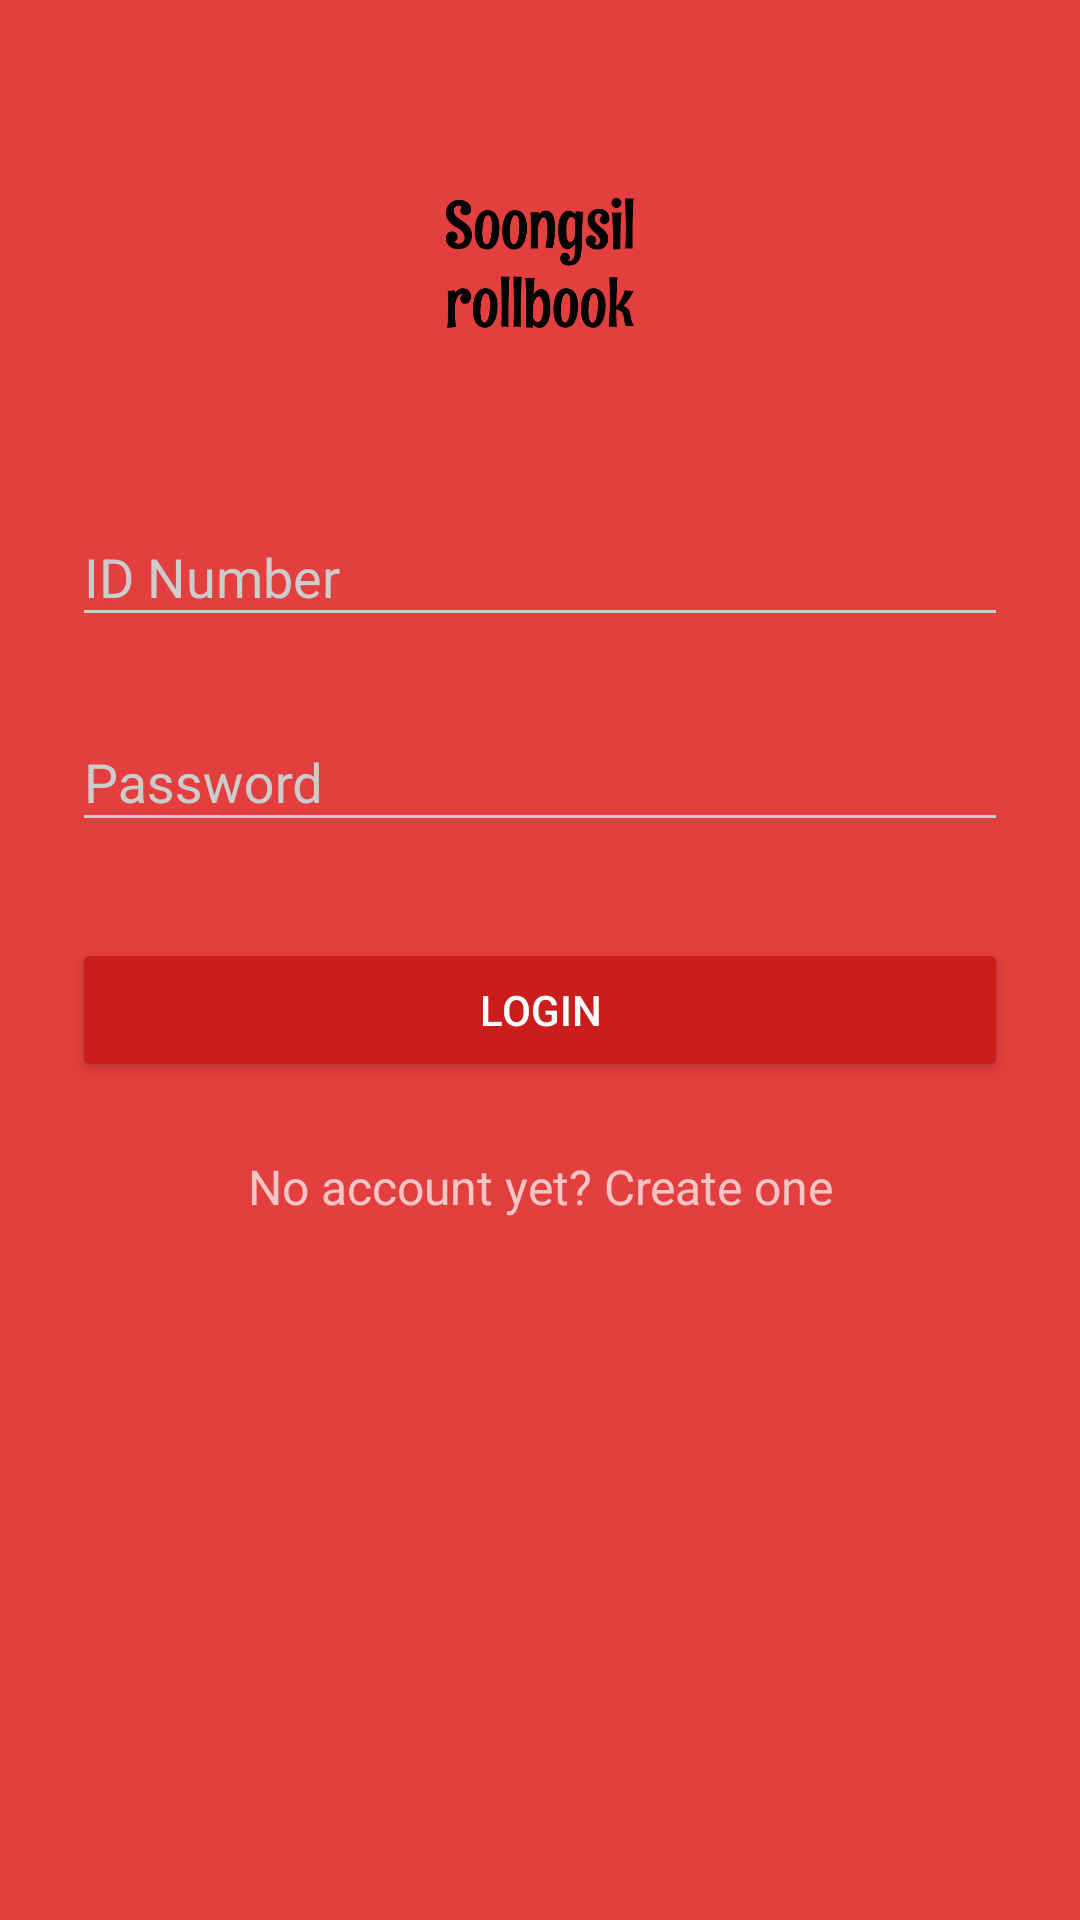

Android layout source for this screen:
<!-- AndroidManifest.xml: activity theme AppTheme.Dark -->
<!-- res/layout/activity_login.xml -->
<?xml version="1.0" encoding="utf-8"?>
<LinearLayout
    xmlns:android="http://schemas.android.com/apk/res/android"
    android:layout_width="fill_parent"
    android:layout_height="fill_parent"
    android:fitsSystemWindows="true">

    <LinearLayout
        android:orientation="vertical"
        android:layout_width="match_parent"
        android:layout_height="wrap_content"
        android:paddingTop="56dp"
        android:paddingLeft="24dp"
        android:paddingRight="24dp">

        <ImageView android:src="@drawable/intro_img_bb"
            android:layout_width="wrap_content"
            android:layout_height="72dp"
            android:layout_marginBottom="24dp"
            android:layout_gravity="center_horizontal" />

        
        <android.support.design.widget.TextInputLayout
            android:layout_width="match_parent"
            android:layout_height="wrap_content"
            android:layout_marginTop="8dp"
            android:layout_marginBottom="8dp">
            <EditText android:id="@+id/input_email"
                android:layout_width="match_parent"
                android:layout_height="wrap_content"
                android:inputType="number"
                android:hint="ID Number" />
        </android.support.design.widget.TextInputLayout>

        
        <android.support.design.widget.TextInputLayout
            android:layout_width="match_parent"
            android:layout_height="wrap_content"
            android:layout_marginTop="8dp"
            android:layout_marginBottom="8dp">
            <EditText android:id="@+id/input_password"
                android:layout_width="match_parent"
                android:layout_height="wrap_content"
                android:inputType="textPassword"
                android:hint="Password"/>
        </android.support.design.widget.TextInputLayout>

        <android.support.v7.widget.AppCompatButton
            android:id="@+id/btn_login"
            android:layout_width="fill_parent"
            android:layout_height="wrap_content"
            android:layout_marginTop="24dp"
            android:layout_marginBottom="24dp"
            android:padding="12dp"
            android:text="Login"
            />

        <TextView android:id="@+id/link_signup"
            android:layout_width="fill_parent"
            android:layout_height="wrap_content"
            android:layout_marginBottom="24dp"
            android:text="No account yet? Create one"
            android:gravity="center"
            android:textSize="16dip"
            />

    </LinearLayout>
</LinearLayout>
<!-- resources referenced by this layout -->
<resources>
  <!-- drawable intro_img_bb: png bitmap (drawable, 13050 bytes) -->
  <style name="AppTheme.Dark" parent="Theme.AppCompat.NoActionBar">
          <item name="android:windowDrawsSystemBarBackgrounds">true</item>
          <item name="android:statusBarColor">@color/primary_darker</item>
  
          <item name="android:windowContentTransitions">true</item>
          <item name="android:windowAllowEnterTransitionOverlap">true</item>
          <item name="android:windowAllowReturnTransitionOverlap">true</item>
          <item name="android:windowSharedElementEnterTransition">@android:transition/move</item>
          <item name="android:windowSharedElementExitTransition">@android:transition/move</item>
  
          <item name="colorPrimary">@color/primary</item>
          <item name="colorPrimaryDark">@color/primary_dark</item>
          <item name="colorAccent">@color/accent</item>
  
          <item name="android:windowBackground">@color/primary</item>
  
          <item name="colorControlNormal">@color/iron</item>
          <item name="colorControlActivated">@color/white</item>
          <item name="colorControlHighlight">@color/white</item>
          <item name="android:textColorHint">@color/iron</item>
  
          <item name="colorButtonNormal">@color/primary_darker</item>
          <item name="android:colorButtonNormal">@color/primary_darker</item>
      </style>
  <color name="primary_darker">#CC1D1D</color>
  <color name="primary">#e43f3f</color>
  <color name="primary_dark">#E12929</color>
  <color name="accent">#FFFFFF</color>
  <color name="iron">#CCCCCC</color>
  <color name="white">#FFFFFF</color>
</resources>
